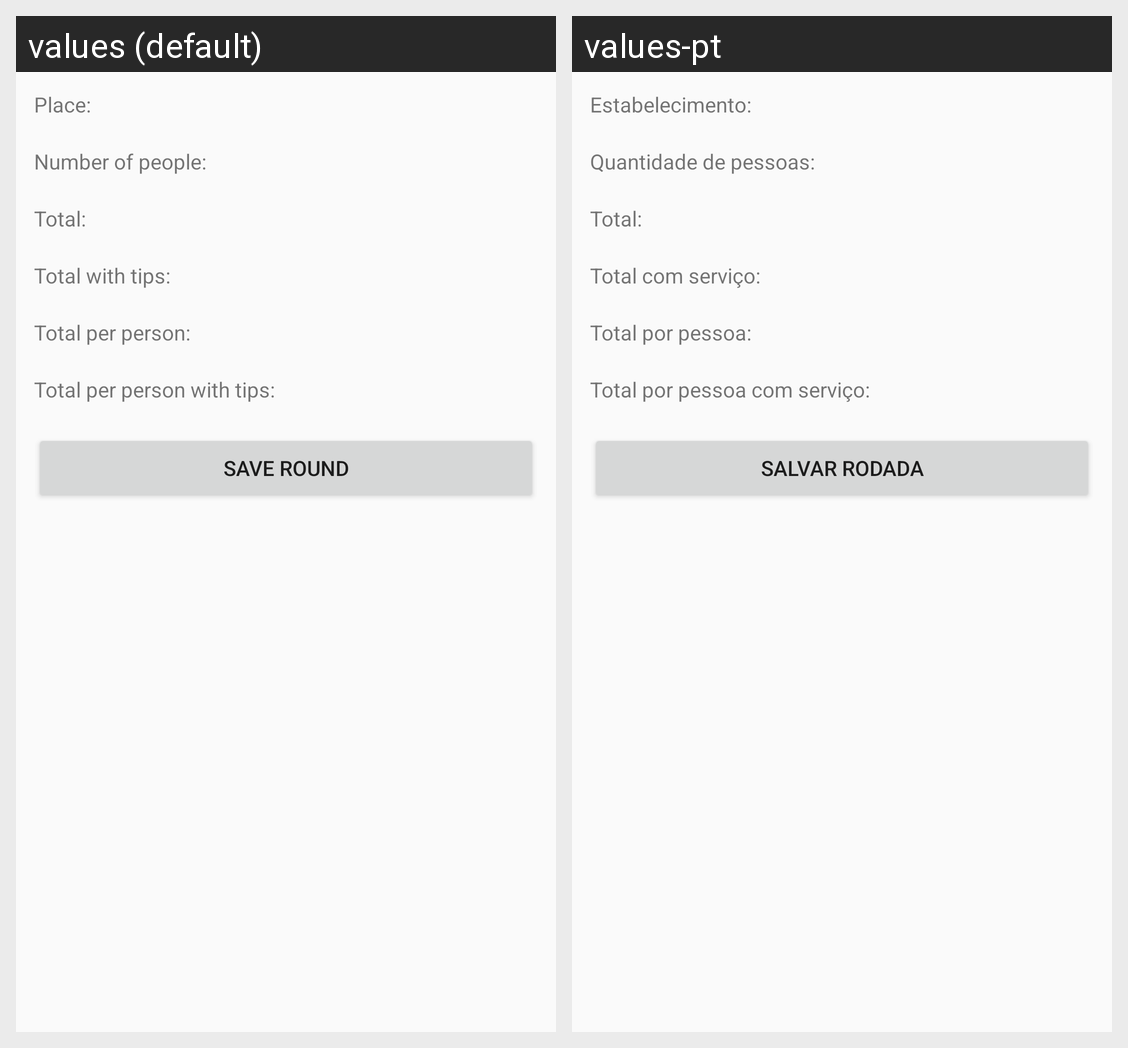

Here is an Android app screen in its default locale and in the app's own translations. Write out the translated-string differences for the strings that appear on this screen.
Android screen res/layout/activity_total.xml rendered under 2 locales, left to right: values (default), values-pt. Device: Nexus 5 (rendered at 1080×1920; each locale shown at half size, 540×960, under a caption strip naming it); theme AppTheme.
Strings drawn on this screen, with the default value and each locale's value (text and hints the layout hard-codes, and strings that could not be matched under every locale, appear in the picture but are not listed):

place_name
  values: Place:
  values-pt: Estabelecimento:

number_people
  values: Number of people:
  values-pt: Quantidade de pessoas:

total
  values: Total:
  values-pt: Total:

total_tips
  values: Total with tips:
  values-pt: Total com serviço:

split_bill
  values: Total per person:
  values-pt: Total por pessoa:

split_bill_tips
  values: Total per person with tips:
  values-pt: Total por pessoa com serviço:

save_round
  values: Save Round
  values-pt: Salvar Rodada
